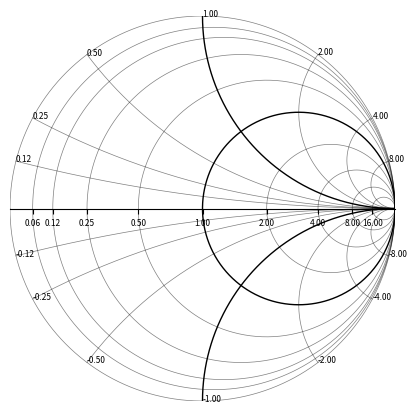

This figure's Python source:
# TODO: add annotaiton like:
# ax2.annotate(f"{fhigh_hl}GHz", xy=(np.real(data[-1]), np.imag(data[-1])), xytext=(-100,0), textcoords="offset pixels", arrowprops=dict(facecolor='black', shrink=0.05))
import numpy as np
import matplotlib
import matplotlib.pyplot as plt

def get_smith(fig, rect=111, plot_impedance=True, plot_ticks=False, plot_admittance=True, plot_labels=True,
              resticks=None, reactticks=None, xlim=(-1,1), ylim=(-1,1)):

    # font definition
    font = {'family': 'sans-serif',
            'color':  'black',
            'weight': 'normal',
            'size': 18,
            }
    if isinstance(rect, int):
        ax = fig.add_subplot(rect)
    else: #3-tuple
        ax = fig.add_subplot(*rect)
    ax.spines[["bottom"]].set_position("center")
    ax.spines[["left","top","right"]].set_visible(False)
    ax.set_xlim(list(xlim))
    ax.set_ylim(list(ylim))
    ax.set_yticks([])
    ax.spines['bottom'].set_position('zero')

    if plot_impedance:
    
        # make lines of constant resistance
        if resticks is None:
            res_log1 = np.linspace(-4,4,9)
            res1 = 2**res_log1
        else:
            res1 = np.asarray(resticks[:])
        react_log1 = np.linspace(-5,5,2001)
        react = 10**react_log1
        react2 = np.append(-1.0*react[::-1],np.array([0]))
        react = np.append(react2,react)
        for r in res1:
            z = 1j*react + r
            gam = (z-1)/(z+1)
            x = np.real(gam)
            y = np.imag(gam)
            if abs(r-1) > 1e-6:
                ax.plot(x,y,'-k',linewidth = 0.5,alpha=0.5)
            else:
                ax.plot(x,y,'-k',linewidth = 1.0,alpha=1.0)

        # make lines of constant reactance
        if reactticks is None:
            react_log1 = np.linspace(-3,3,7)
            react = 2**react_log1
        else:
            react = np.asarray(reactticks[:])
        res_log1 = np.linspace(-5,5,2001)
        res = 10**res_log1
        react = np.append(-1.0*react[::-1],react)
        for chi in react:
            z = 1j*chi + res
            gam = (z-1)/(z+1)
            x = np.real(gam)
            y = np.imag(gam)
            if abs(chi-1) > 1e-6 and abs(chi+1) > 1e-6 and abs(chi) > 1e-6:
                ax.plot(x,y,'-k',linewidth = 0.5,alpha=0.5)
            else:
                ax.plot(x,y,'-k',linewidth = 1.0,alpha=1.0)
            if min(x)>xlim[1] or max(x)<xlim[0] or min(y)>ylim[1] or max(y)<ylim[0]:
                continue
            x1, x2 = max(xlim[0], x[0]), min(xlim[1], x[-1])
            y1, y2 = y[np.argmin(np.abs(x-x1))], y[np.argmin(np.abs(x-x2))]
            y1, y2 = max(ylim[0], min(y1,y2)), min(ylim[1], max(y1,y2))
            x1, x2 = x[np.argmin(np.abs(y-y1))], x[np.argmin(np.abs(y-y2))]
            xo, yo = (x1, y1) if x1<x2 else (x2, y2)
            if plot_labels:
                text = ax.text(xo, yo, f"{chi:.02f}", fontsize=font["size"]/3)

    if plot_admittance:

        # make lines of constant conductance
        if resticks is None:
            res_log1 = np.linspace(-4,4,9)
            res1 = 2**res_log1
        else:
            res1 = np.asarray(resticks[:])
        react_log1 = np.linspace(-5,5,2001)
        react = 10**react_log1
        react = np.append(-1.0*react[::-1],react)
        for r in res1:
            y = 1.0/r + 1.0/(1j*react)
            gam = (1.0/y-1)/(1.0/y+1)
            x = np.real(gam)
            y = np.imag(gam)
            if abs(r-1) > 1e-6:
                ax.plot(x,y,'-k',linewidth = 0.5,alpha=0.5)
            else:
                ax.plot(x,y,'-k',linewidth = 1.0,alpha=1.0)

        # make lines of constant susceptance
        if reactticks is None:
            react_log1 = np.linspace(-3,3,7)
            react = 2**react_log1
        else:
            react = np.asarray(reactticks[:])
        res_log1 = np.linspace(-5,5,2001)
        res = 10**res_log1
        react = np.append(-1.0*react[::-1],react)
        for chi in react:
            y = 1.0/(1j*chi) + 1.0/res
            gam = (1.0/y-1)/(1.0/y+1)
            x = np.real(gam)
            y = np.imag(gam)
            if abs(chi-1) > 1e-6 and abs(chi+1) > 1e-6 and abs(chi) > 1e-6:
                ax.plot(x,y,'-k',linewidth = 0.5,alpha=0.5)
            else:
                ax.plot(x,y,'-k',linewidth = 1.0,alpha=1.0)
            if min(x)>xlim[1] or max(x)<xlim[0] or min(y)>ylim[1] or max(y)<ylim[0]:
                continue
            x1, x2 = max(xlim[0], x[0]), min(xlim[1], x[-1])
            y1, y2 = y[np.argmin(np.abs(x-x1))], y[np.argmin(np.abs(x-x2))]
            y1, y2 = max(ylim[0], min(y1,y2)), min(ylim[1], max(y1,y2))
            x1, x2 = x[np.argmin(np.abs(y-y1))], x[np.argmin(np.abs(y-y2))]
            xo, yo = (x1, y1) if x1>x2 else (x2, y2)
            if plot_labels:
                text = ax.text(xo, yo, f"{chi:.02f}", fontsize=font["size"]/3)


    theta = np.linspace(-np.pi, np.pi, 10000)
    x = np.cos(theta)
    y = np.sin(theta)
    ax.plot(x,y,'-k',linewidth=0.5, alpha=0.5)

    if plot_labels:
        xt = np.array([xa for xa in (res1-1)/(res1+1) if xlim[1]>xa>xlim[0]])
        res1 = (1+xt)/(1-xt)
        ax.set_xticks(xt)
        ax.set_xticklabels([f"{rr:.2f}" if rr<1000 else "$\infty$" for rr in res1], fontsize = font["size"]/3)

    ax.set_aspect("equal")
    return ax


if __name__ == "__main__":
    
    fig = plt.figure(figsize=(5,5))
    ax = get_smith(fig, 111, plot_ticks=True, plot_admittance=False, plot_labels=True)
    plt.show()
